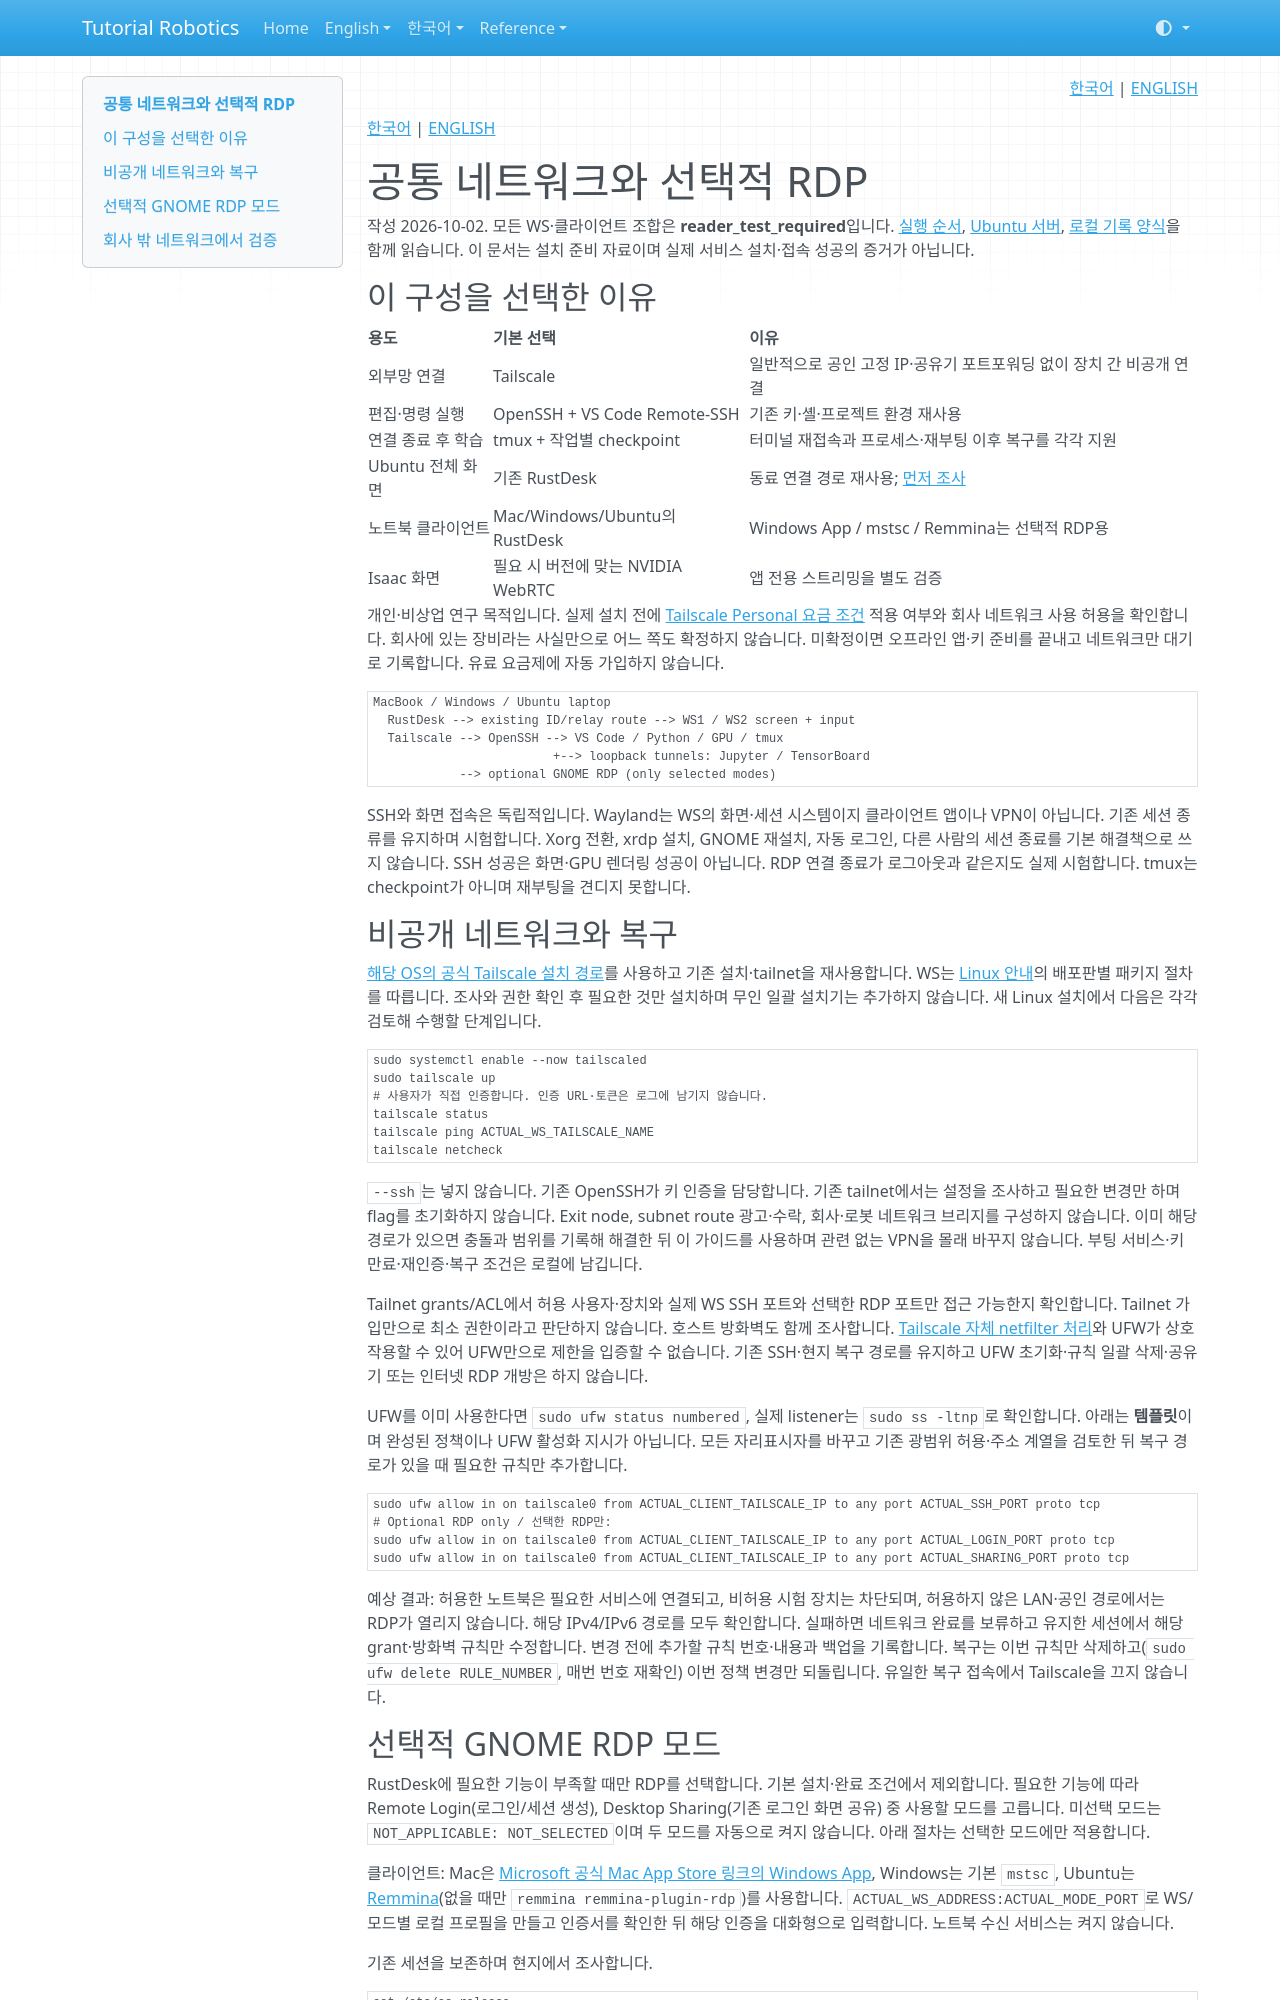

repository: terryum/tutorial-robotics · page: ko/setup/remote-development/network-rdp/index.html · generator: mkdocs

<!-- pal:language:start -->
<p align="right">
  <a href="network-rdp.md" lang="ko">한국어</a> | <a href="../../../en/setup/remote-development/network-rdp.md" lang="en">ENGLISH</a>
</p>
<!-- pal:language:end -->

[한국어](../../../ko/setup/remote-development/network-rdp.md) | [ENGLISH](../../../en/setup/remote-development/network-rdp.md)

# 공통 네트워크와 선택적 RDP

작성 2026-10-02. 모든 WS·클라이언트 조합은 **reader_test_required**입니다. [실행 순서](index.md), [Ubuntu 서버](ubuntu.md), [로컬 기록 양식](records.md)을 함께 읽습니다. 이 문서는 설치 준비 자료이며 실제 서비스 설치·접속 성공의 증거가 아닙니다.

## 이 구성을 선택한 이유

| 용도 | 기본 선택 | 이유 |
|---|---|---|
| 외부망 연결 | Tailscale | 일반적으로 공인 고정 IP·공유기 포트포워딩 없이 장치 간 비공개 연결 |
| 편집·명령 실행 | OpenSSH + VS Code Remote-SSH | 기존 키·셸·프로젝트 환경 재사용 |
| 연결 종료 후 학습 | tmux + 작업별 checkpoint | 터미널 재접속과 프로세스·재부팅 이후 복구를 각각 지원 |
| Ubuntu 전체 화면 | 기존 RustDesk | 동료 연결 경로 재사용; [먼저 조사](rustdesk.md) |
| 노트북 클라이언트 | Mac/Windows/Ubuntu의 RustDesk | Windows App / mstsc / Remmina는 선택적 RDP용 |
| Isaac 화면 | 필요 시 버전에 맞는 NVIDIA WebRTC | 앱 전용 스트리밍을 별도 검증 |

개인·비상업 연구 목적입니다. 실제 설치 전에 [Tailscale Personal 요금 조건](https://tailscale.com/pricing) 적용 여부와 회사 네트워크 사용 허용을 확인합니다. 회사에 있는 장비라는 사실만으로 어느 쪽도 확정하지 않습니다. 미확정이면 오프라인 앱·키 준비를 끝내고 네트워크만 대기로 기록합니다. 유료 요금제에 자동 가입하지 않습니다.

```text
MacBook / Windows / Ubuntu laptop
  RustDesk --> existing ID/relay route --> WS1 / WS2 screen + input
  Tailscale --> OpenSSH --> VS Code / Python / GPU / tmux
                         +--> loopback tunnels: Jupyter / TensorBoard
            --> optional GNOME RDP (only selected modes)
```

SSH와 화면 접속은 독립적입니다. Wayland는 WS의 화면·세션 시스템이지 클라이언트 앱이나 VPN이 아닙니다. 기존 세션 종류를 유지하며 시험합니다. Xorg 전환, xrdp 설치, GNOME 재설치, 자동 로그인, 다른 사람의 세션 종료를 기본 해결책으로 쓰지 않습니다. SSH 성공은 화면·GPU 렌더링 성공이 아닙니다. RDP 연결 종료가 로그아웃과 같은지도 실제 시험합니다. tmux는 checkpoint가 아니며 재부팅을 견디지 못합니다.

## 비공개 네트워크와 복구

[해당 OS의 공식 Tailscale 설치 경로](https://tailscale.com/download)를 사용하고 기존 설치·tailnet을 재사용합니다. WS는 [Linux 안내](https://tailscale.com/docs/install/linux)의 배포판별 패키지 절차를 따릅니다. 조사와 권한 확인 후 필요한 것만 설치하며 무인 일괄 설치기는 추가하지 않습니다. 새 Linux 설치에서 다음은 각각 검토해 수행할 단계입니다.

```bash
sudo systemctl enable --now tailscaled
sudo tailscale up
# 사용자가 직접 인증합니다. 인증 URL·토큰은 로그에 남기지 않습니다.
tailscale status
tailscale ping ACTUAL_WS_TAILSCALE_NAME
tailscale netcheck
```

`--ssh`는 넣지 않습니다. 기존 OpenSSH가 키 인증을 담당합니다. 기존 tailnet에서는 설정을 조사하고 필요한 변경만 하며 flag를 초기화하지 않습니다. Exit node, subnet route 광고·수락, 회사·로봇 네트워크 브리지를 구성하지 않습니다. 이미 해당 경로가 있으면 충돌과 범위를 기록해 해결한 뒤 이 가이드를 사용하며 관련 없는 VPN을 몰래 바꾸지 않습니다. 부팅 서비스·키 만료·재인증·복구 조건은 로컬에 남깁니다.

Tailnet grants/ACL에서 허용 사용자·장치와 실제 WS SSH 포트와 선택한 RDP 포트만 접근 가능한지 확인합니다. Tailnet 가입만으로 최소 권한이라고 판단하지 않습니다. 호스트 방화벽도 함께 조사합니다. [Tailscale 자체 netfilter 처리](https://tailscale.com/docs/reference/netfilter-modes)와 UFW가 상호작용할 수 있어 UFW만으로 제한을 입증할 수 없습니다. 기존 SSH·현지 복구 경로를 유지하고 UFW 초기화·규칙 일괄 삭제·공유기 또는 인터넷 RDP 개방은 하지 않습니다.

UFW를 이미 사용한다면 `sudo ufw status numbered`, 실제 listener는 `sudo ss -ltnp`로 확인합니다. 아래는 **템플릿**이며 완성된 정책이나 UFW 활성화 지시가 아닙니다. 모든 자리표시자를 바꾸고 기존 광범위 허용·주소 계열을 검토한 뒤 복구 경로가 있을 때 필요한 규칙만 추가합니다.

```bash
sudo ufw allow in on tailscale0 from ACTUAL_CLIENT_TAILSCALE_IP to any port ACTUAL_SSH_PORT proto tcp
# Optional RDP only / 선택한 RDP만:
sudo ufw allow in on tailscale0 from ACTUAL_CLIENT_TAILSCALE_IP to any port ACTUAL_LOGIN_PORT proto tcp
sudo ufw allow in on tailscale0 from ACTUAL_CLIENT_TAILSCALE_IP to any port ACTUAL_SHARING_PORT proto tcp
```

예상 결과: 허용한 노트북은 필요한 서비스에 연결되고, 비허용 시험 장치는 차단되며, 허용하지 않은 LAN·공인 경로에서는 RDP가 열리지 않습니다. 해당 IPv4/IPv6 경로를 모두 확인합니다. 실패하면 네트워크 완료를 보류하고 유지한 세션에서 해당 grant·방화벽 규칙만 수정합니다. 변경 전에 추가할 규칙 번호·내용과 백업을 기록합니다. 복구는 이번 규칙만 삭제하고(`sudo ufw delete RULE_NUMBER`, 매번 번호 재확인) 이번 정책 변경만 되돌립니다. 유일한 복구 접속에서 Tailscale을 끄지 않습니다.
